Labelled photos from "IDID_cropped_224", an image-classification folder in alema416/HI4Lines_Insp. The possible labels are: broken, healthy.

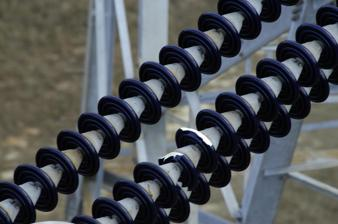
Label: broken

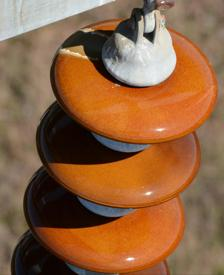
Label: healthy

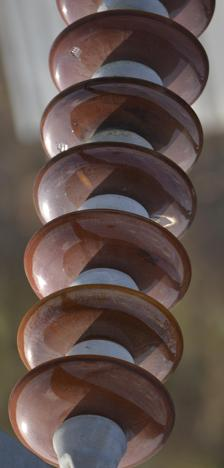
Label: healthy

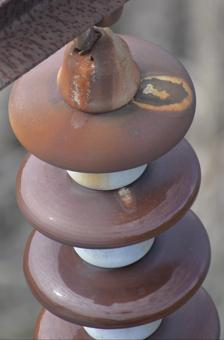
Label: healthy

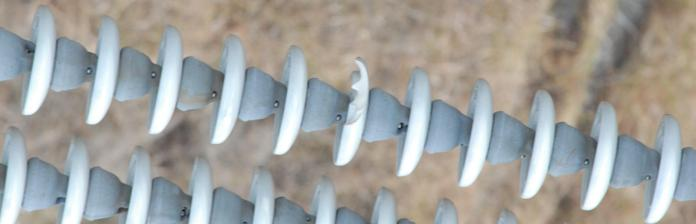
Label: broken

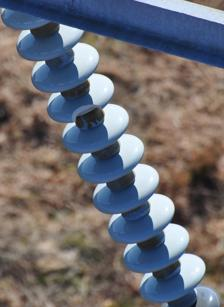
Label: broken
